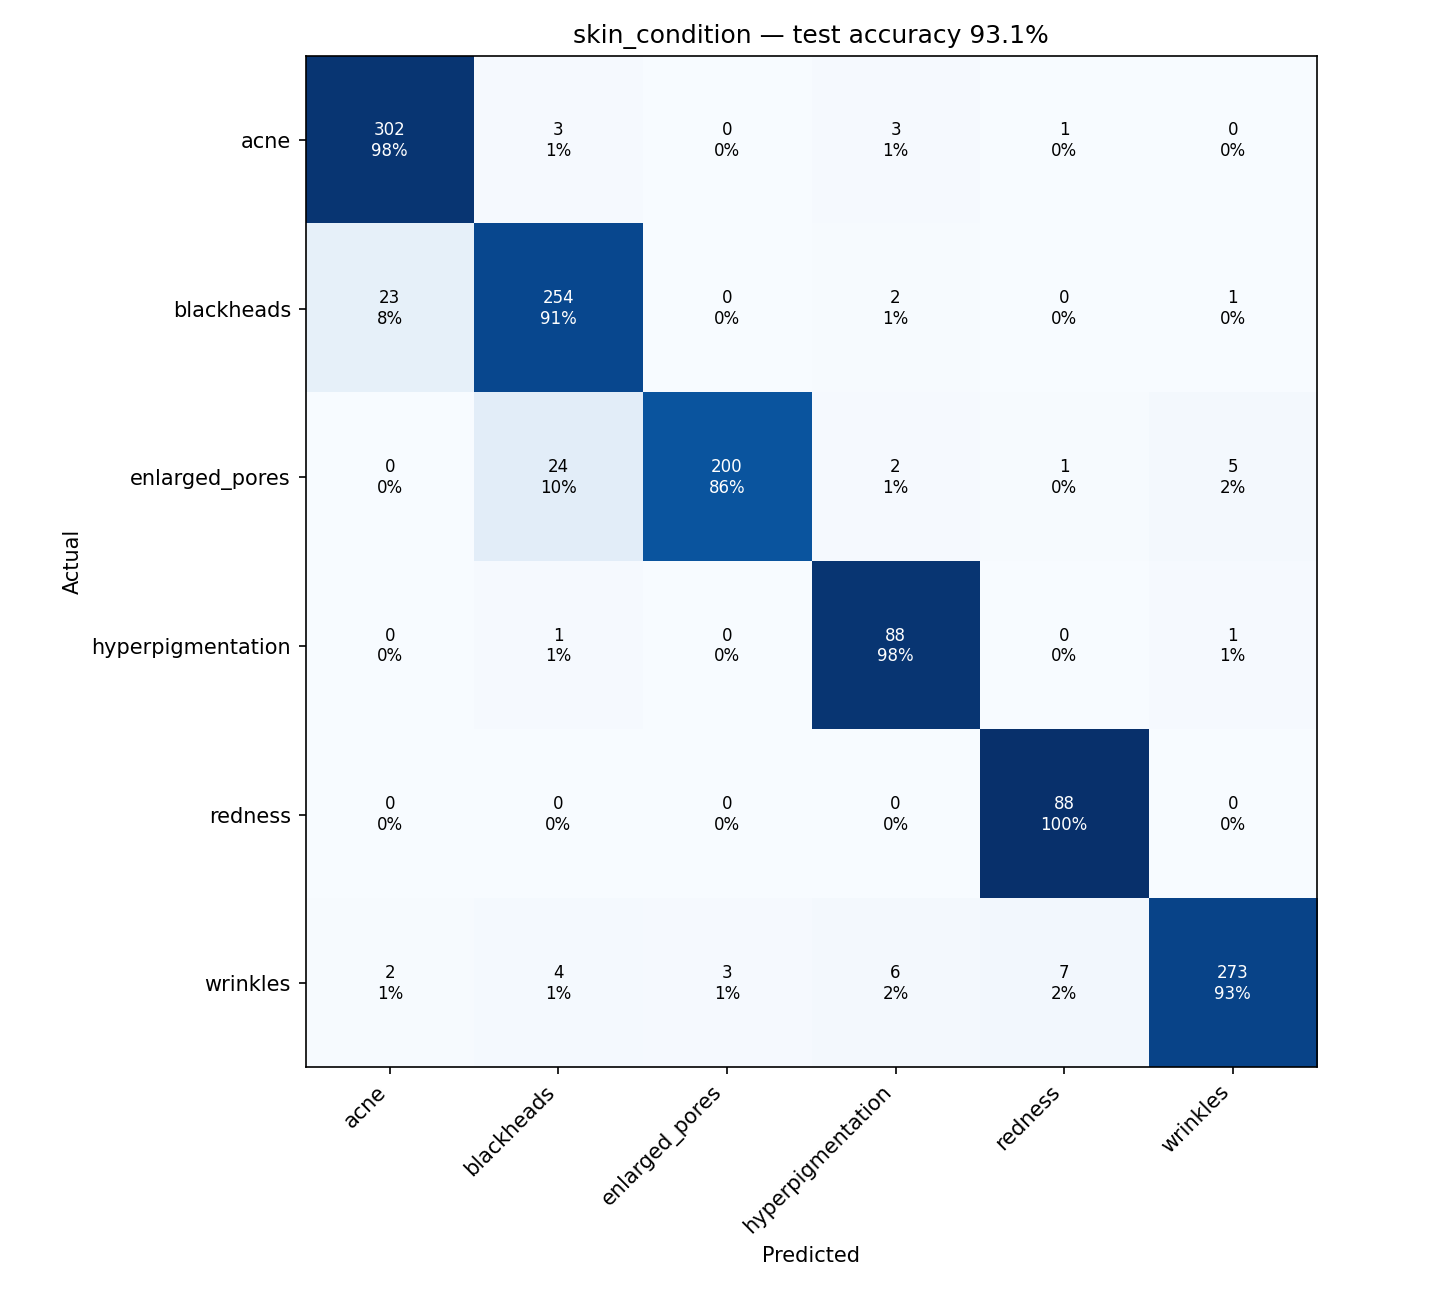

Data behind this chart, as committed beside it:
actual \ predicted, acne, blackheads, enlarged_pores, hyperpigmentation, redness, wrinkles
acne, 302, 3, 0, 3, 1, 0
blackheads, 23, 254, 0, 2, 0, 1
enlarged_pores, 0, 24, 200, 2, 1, 5
hyperpigmentation, 0, 1, 0, 88, 0, 1
redness, 0, 0, 0, 0, 88, 0
wrinkles, 2, 4, 3, 6, 7, 273
